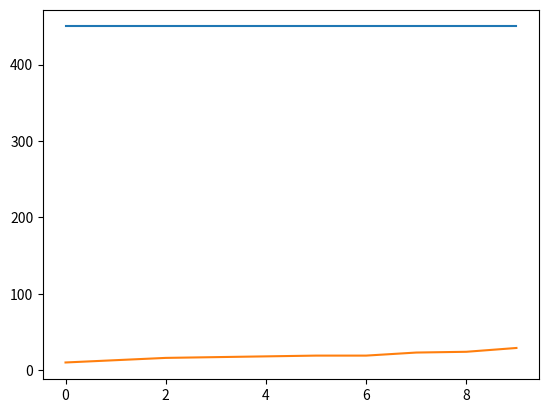

Source code (Python):
import random
import numpy as np
import matplotlib.pyplot as plt
class Person :
    def __init__(self):
        self.x = np . random . rand(2)*99
        self.v = np . random . rand(2)*10+5
        self . a = np . zeros (2)
        self . alive = True
        self . infected = False
        self . immune = False
        self . health = np . random . randint (50 ,150)
        self . bottom = np . random . randint ( -50 ,100)
    def __str__ ( self ) :
        st = ' '
        temps = vars ( self )
        for item in temps :
            st += str ( item ) + ': ' + str ( temps [ item ]) + '\n'
        return st
    
    def Move ( self , dt = 0.1) :
        self . x = self . x + self . v * dt + 0.5* self . a * dt * dt

    def Boundaries ( self ,V , H ) :
        if self . x [0] <0:
            self . x [0] *= -1
            self . v [0] *= -1
        if self . x [0] > H :
            self . x [0] = H - ( self . x [0] - H )
            self . v [0] *= -1
            # x [1] ve V[1] icin de
        if self . x [1] <0:
            self . x [1] *= -1
            self . v [1] *= -1
        if self . x [1] > H :
            self . x [1] = H - ( self . x [1] - H )
            self . v [1] *= -1
            
    def LowerHealth ( self ) :
        if self . infected == True and self . health > self . bottom:
            self . health -= 1

            
    def Cured ( self ) :
        if self . health <= self . bottom :
            self . infected = False
            self . immune = True

    def Death ( self ) :
        if self . health < 0:
            self . alive = False


    def Distance ( self , you ) :
        dist = np . sqrt ((( self .x - you . x ) **2) . sum () )
        return dist

    def Collide ( self , you ) :
        ypart = you . x [1] - self . x [1]
        xpart = you . x [0] - self . x [0]
        alpha = np . arctan2 ( ypart , xpart )
        R = np . array ((( np . cos ( - alpha ) ,- np . sin ( - alpha ) ) ,
                         ( np . sin ( - alpha ) , np . cos ( - alpha ) ) ) )
        vrot = R . dot ( self . v )
        wrot = vrot * np . array ((1 , -1) )
        R = np . array ((( np . cos ( alpha ) ,- np . sin ( alpha ) ) ,
                         ( np . sin ( alpha ) , np . cos ( alpha ) ) ) )
        w = R . dot ( wrot )
        self . v = w +0
        # enfeksiyon aktarımı
        if you . infected == True and self . immune == False :
            self . infected = True

            
def Iterate ( people , V , H ) :
    for me in people :
        if me . alive :
            me . Move ()
            me . Boundaries (V , H )
            me . LowerHealth ()
            me . Cured ()
            me . Death ()
            for you in people :
                if you . alive == True and me != you :
                    if me . Distance ( you ) < 1:
                        me . Collide ( you )
                        you . Collide ( me )

def CreateWorld ( NPeople,V,H) :
    people = []
    for i in range ( NPeople ) :
        people . append ( Person () )
    #print(people[NPeople-1])
    return people
#Bob=Person()
#print(Bob)


import matplotlib.pyplot as plt
people =CreateWorld (450,100,100)
for i in range ( 10 ) :
    people [ i ]. infected = True
    alives = []
    infects = []
for i in range ( 10 ) :
    Iterate ( people , 100 , 100 )
    ct = 0; cu =0
    for me in people :
        if me . alive :
            ct += 1
            if me . infected :
                cu += 1
    alives . append ( ct )
    infects . append ( cu )
plt . plot ( alives )
plt . plot ( infects )
plt . show ()
